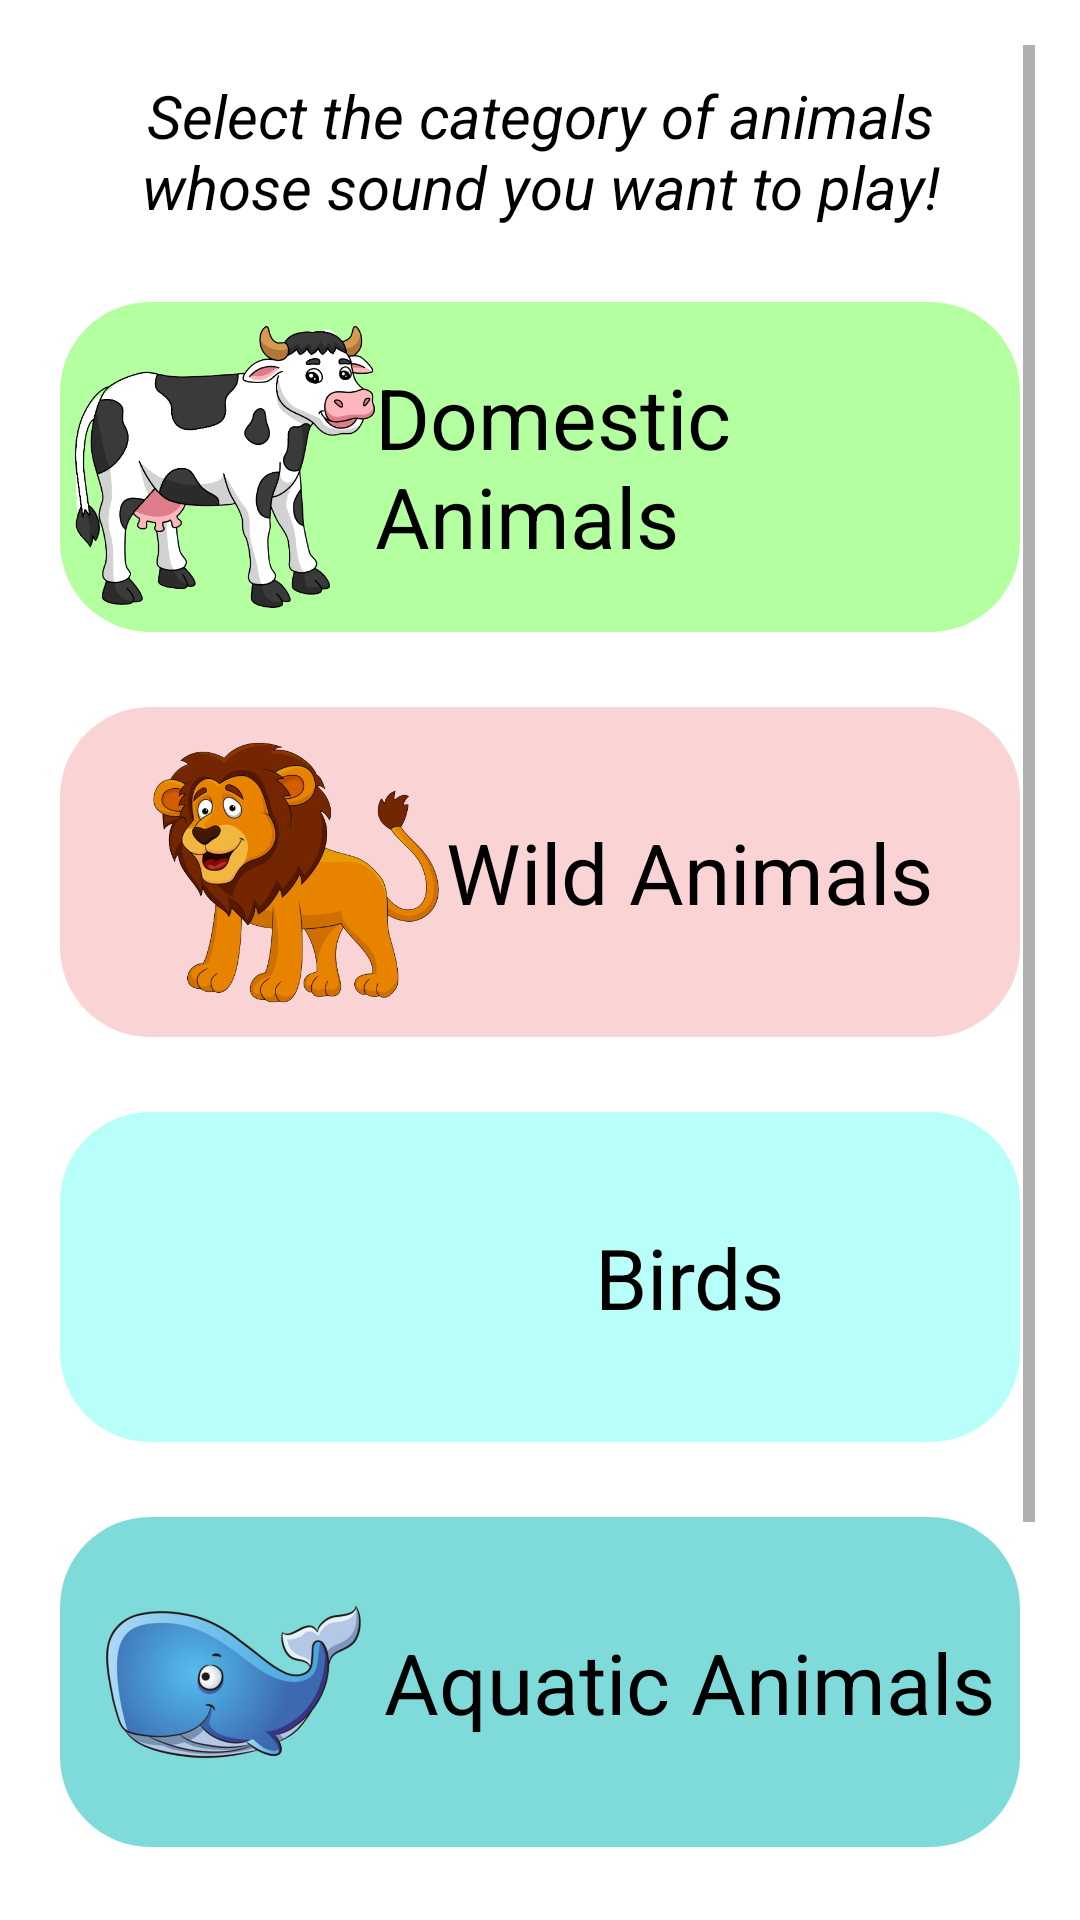

Produce the Android XML layout that renders to this screen, including the resource entries it uses.
<!-- AndroidManifest.xml: application theme Theme.AnimalSoundsApp -->
<!-- res/layout/activity_main.xml -->
<?xml version="1.0" encoding="utf-8"?>
<RelativeLayout xmlns:android="http://schemas.android.com/apk/res/android"
    xmlns:tools="http://schemas.android.com/tools"
    android:layout_width="match_parent"
    android:layout_height="match_parent"
    tools:context=".MainActivity"
    android:background="@color/white">


    <ScrollView
        android:layout_width="match_parent"
        android:layout_height="match_parent"
        android:layout_marginStart="15dp"
        android:layout_marginTop="15dp"
        android:layout_marginEnd="15dp"
        android:layout_marginBottom="15dp"
        tools:ignore="SpeakableTextPresentCheck,UselessParent">

        <LinearLayout
            android:layout_width="match_parent"
            android:layout_height="wrap_content"
            android:orientation="vertical">

            <TextView
                android:layout_width="wrap_content"
                android:layout_height="wrap_content"
                android:text="@string/click_content"
                android:textColor="@color/black"
                android:gravity="center"
                android:textSize="20sp"
                android:layout_marginStart="5dp"
                android:layout_marginEnd="5dp"
                android:layout_marginTop="10dp"
                android:layout_marginBottom="20dp"
                android:textStyle="italic"/>

            <LinearLayout
                android:id="@+id/dom_click"
                android:layout_width="match_parent"
                android:layout_height="match_parent"
                android:layout_marginStart="5dp"
                android:layout_marginEnd="5dp"
                android:layout_marginTop="5dp"
                android:layout_marginBottom="20dp"
                android:background="@drawable/dom_selector"
                android:gravity="center"
                android:orientation="horizontal"
                android:padding="5dp">

                <ImageView
                    android:layout_width="100dp"
                    android:layout_height="100dp"
                    android:src="@drawable/cow_clip"
                    android:contentDescription="@string/todo"/>

                <TextView
                    android:layout_width="wrap_content"
                    android:layout_height="wrap_content"
                    android:text="@string/domestic_animals"
                    android:textColor="@color/black"
                    android:textSize="28sp" />
            </LinearLayout>

            <LinearLayout
                android:id="@+id/wild_click"
                android:layout_width="match_parent"
                android:layout_height="match_parent"
                android:layout_marginStart="5dp"
                android:layout_marginEnd="5dp"
                android:layout_marginTop="5dp"
                android:layout_marginBottom="20dp"
                android:background="@drawable/wild_selector"
                android:gravity="center"
                android:orientation="horizontal"
                android:padding="5dp">

                <ImageView
                    android:layout_width="100dp"
                    android:layout_height="100dp"
                    android:src="@drawable/lion_clip"
                    android:contentDescription="@string/todo"/>

                <TextView
                    android:layout_width="wrap_content"
                    android:layout_height="wrap_content"
                    android:text="@string/wild_animals"
                    android:textColor="@color/black"
                    android:textSize="28sp" />
            </LinearLayout>

            <LinearLayout
                android:id="@+id/bird_click"
                android:layout_width="match_parent"
                android:layout_height="match_parent"
                android:layout_marginStart="5dp"
                android:layout_marginEnd="5dp"
                android:layout_marginTop="5dp"
                android:layout_marginBottom="20dp"
                android:background="@drawable/bird_selector"
                android:gravity="center"
                android:orientation="horizontal"
                android:padding="5dp">

                <ImageView
                    android:layout_width="100dp"
                    android:layout_height="100dp"
                    android:src="@drawable/bird_clip"
                    android:contentDescription="@string/todo"/>

                <TextView
                    android:layout_width="wrap_content"
                    android:layout_height="wrap_content"
                    android:text="@string/birds"
                    android:textColor="@color/black"
                    android:textSize="28sp" />
            </LinearLayout>

            <LinearLayout
                android:id="@+id/aqua_click"
                android:layout_width="match_parent"
                android:layout_height="match_parent"
                android:layout_marginStart="5dp"
                android:layout_marginEnd="5dp"
                android:layout_marginTop="5dp"
                android:layout_marginBottom="20dp"
                android:background="@drawable/aqua_selector"
                android:gravity="center"
                android:orientation="horizontal"
                android:padding="5dp">

                <ImageView
                    android:layout_width="100dp"
                    android:layout_height="100dp"
                    android:src="@drawable/aqua_clip"
                    android:contentDescription="@string/todo" />

                <TextView
                    android:layout_width="wrap_content"
                    android:layout_height="wrap_content"
                    android:text="@string/aquatic_animals"
                    android:textColor="@color/black"
                    android:textSize="28sp" />
            </LinearLayout>

            <LinearLayout
                android:id="@+id/insect_click"
                android:layout_width="match_parent"
                android:layout_height="match_parent"
                android:layout_marginStart="5dp"
                android:layout_marginEnd="5dp"
                android:layout_marginTop="5dp"
                android:layout_marginBottom="20dp"
                android:background="@drawable/insect_selector"
                android:gravity="center"
                android:orientation="horizontal"
                android:padding="5dp">

                <ImageView
                    android:layout_width="100dp"
                    android:layout_height="100dp"
                    android:src="@drawable/bee_clip"
                    android:contentDescription="@string/todo"/>

                <TextView
                    android:layout_width="wrap_content"
                    android:layout_height="wrap_content"
                    android:text="@string/insects"
                    android:textColor="@color/black"
                    android:textSize="28sp" />
            </LinearLayout>

        </LinearLayout>
    </ScrollView>
</RelativeLayout>
<!-- resources referenced by this layout -->
<resources>
  <color name="black">#FF000000</color>
  <color name="white">#FFFFFFFF</color>
  <!-- drawable aqua_clip: png bitmap (drawable, 190131 bytes) -->
  <!-- drawable aqua_selector (drawable-v24) -->
  <?xml version="1.0" encoding="utf-8"?>
  <ripple xmlns:android="http://schemas.android.com/apk/res/android" android:color="@color/white">
  
      <item>
          <shape android:shape="rectangle">
              <solid android:color="#7FDBDA"/>
              <corners android:radius="30dp"/>
          </shape>
  
      </item>
  
  </ripple>
  <!-- drawable bee_clip: png bitmap (drawable, 85085 bytes) -->
  <!-- drawable bird_selector (drawable-v24) -->
  <?xml version="1.0" encoding="utf-8"?>
  <ripple xmlns:android="http://schemas.android.com/apk/res/android" android:color="@color/white">
  
      <item>
          <shape android:shape="rectangle">
              <solid android:color="#B8FFF9"/>
              <corners android:radius="30dp"/>
          </shape>
  
      </item>
  
  </ripple>
  <!-- drawable cow_clip: png bitmap (drawable, 103019 bytes) -->
  <!-- drawable dom_selector (drawable-v24) -->
  <?xml version="1.0" encoding="utf-8"?>
  <ripple xmlns:android="http://schemas.android.com/apk/res/android" android:color="@color/white">
  
      <item>
          <shape android:shape="rectangle">
              <solid android:color="#B4FF9F"/>
              <corners android:radius="30dp"/>
          </shape>
  
      </item>
  
  </ripple>
  <!-- drawable insect_selector (drawable-v24) -->
  <?xml version="1.0" encoding="utf-8"?>
  <ripple xmlns:android="http://schemas.android.com/apk/res/android" android:color="@color/white">
  
      <item>
          <shape android:shape="rectangle">
              <solid android:color="#F6FFA4"/>
              <corners android:radius="30dp"/>
          </shape>
  
      </item>
  
  </ripple>
  <!-- drawable lion_clip: png bitmap (drawable, 149916 bytes) -->
  <!-- drawable wild_selector (drawable-v24) -->
  <?xml version="1.0" encoding="utf-8"?>
  <ripple xmlns:android="http://schemas.android.com/apk/res/android" android:color="@color/white">
  
      <item>
          <shape android:shape="rectangle">
              <solid android:color="#FAD4D4"/>
              <corners android:radius="30dp"/>
          </shape>
  
      </item>
  
  </ripple>
  <string name="aquatic_animals">Aquatic Animals</string>
  <string name="birds">Birds</string>
  <string name="click_content">Select the category of animals whose sound you want to play!</string>
  <string name="domestic_animals">Domestic Animals</string>
  <string name="insects">Insects</string>
  <string name="todo">TODO</string>
  <string name="wild_animals">Wild Animals</string>
  <style name="Theme.AnimalSoundsApp" parent="Theme.AppCompat.DayNight.DarkActionBar">
          
          <item name="colorPrimary">@color/purple_500</item>
          <item name="colorPrimaryVariant">@color/purple_700</item>
          <item name="colorOnPrimary">@color/white</item>
          
          <item name="colorSecondary">@color/teal_200</item>
          <item name="colorSecondaryVariant">@color/teal_700</item>
          <item name="colorOnSecondary">@color/black</item>
          
          <item name="android:statusBarColor" tools:targetApi="l">?attr/colorPrimaryVariant</item>
          
      </style>
  <color name="purple_500">#053742</color>
  <color name="purple_700">#053742</color>
  <color name="teal_200">#FF03DAC5</color>
  <color name="teal_700">#FF018786</color>
</resources>
